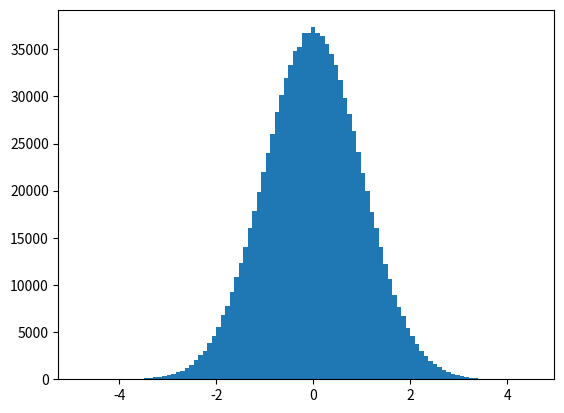
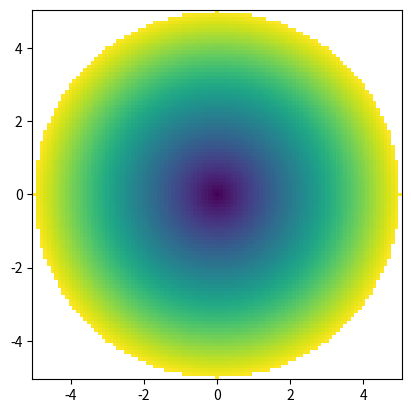

These figures' Python source, in order: (Note: this script raises an exception after producing the figures.)
import numpy as np
import matplotlib.pyplot as plt

v = np.array([1, 2, 3])
v

v**2

arr = np.zeros([2, 3, 4], dtype=int)
print(arr.flags)

x = arr[:, :2, 2:]
x[...] = 1
print(arr)

y = arr.ravel()
y[:3] = 2
print(arr)

y = arr.T.ravel()
y[:3] = 3
print(arr)

rng = np.random.default_rng()

dist = rng.normal(0, 1, size=1_000_000)

fix, ax = plt.subplots()
ax.hist(dist, bins=100)
plt.show()

(np.ones((2, 3, 4)) * np.ones((1, 4))).shape

np.broadcast_shapes((2, 3, 4), (1, 4))

x, y = np.mgrid[2.5:3.5:101j, 0:5:501j]
radius = np.sqrt(x**2 + y**2)
print(f"{x.shape=}, {y.shape=}")
print(f"{radius[50,400] = }")

x, y = np.ogrid[2.5:3.5:101j, 0:5:501j]
radius = np.sqrt(x**2 + y**2)
print(f"{x.shape=}, {y.shape=}")
print(f"{radius[50,400] = }")

x, y = np.mgrid[-5:5:101j, -5:5:101j]
radius = np.sqrt(x**2 + y**2)
mradius = np.ma.masked_where(radius > 5, radius)

fix, ax = plt.subplots()
ax.pcolormesh(x, y, mradius)
ax.set_aspect("equal")
plt.show()

arr = np.array([(1, 2.0), (3, 4.0)], dtype=[("id", int), ("val", float)])
arr

arr["val"]

import array

python_array = array.array("d", (1, 2, 3, 4))

np.frombuffer(python_array)

arr = np.asarray(python_array)

arr[1] = 42

python_array

arr.flags.owndata

np.sin(1)

np.sin(np.array([0, 1, 2]))

np.add(7, np.arange(3))

# Aside: let's add pytest's raises decorator
import pytest

class SimpleUnc(np.ndarray):
    pass


def simple_unc(val, unc):
    arr = np.array(list(zip(val, unc)), dtype=[("val", float), ("unc", float)])
    return arr.view(SimpleUnc)

a = simple_unc([1, 2, 3], [0.1, 0.1, 0.1])
a

a == a

with pytest.raises(TypeError):
    a + a

class SimpleUnc(np.ndarray):
    def __array_ufunc__(self, ufunc, method: str, *inputs, **kwargs):
        # Avoid infinite recursion
        raw_inputs = [np.asarray(x) for x in inputs]

        match (ufunc, method, raw_inputs):
            # Custom add / subtract
            case np.add | np.subtract, "__call__", (a, b):
                # This can waste an allocation
                (result,) = kwargs.pop("out", [np.empty(self.shape, self.dtype)])

                ufunc(a["val"], b["val"], out=result["val"], **kwargs)
                np.add(a["unc"] ** 2, b["unc"] ** 2, out=result["unc"], **kwargs)
                np.sqrt(result["unc"], out=result["unc"], **kwargs)

                return result.view(self.__class__)

            # Fall back on whatever it would have done before - do not return this subclass
            case _:
                return super().__array_ufunc__(ufunc, method, *raw_inputs, **kwargs)

a = simple_unc([1, 2, 3], [0.1, 0.1, 0.1])
a + a

a - a

a == a